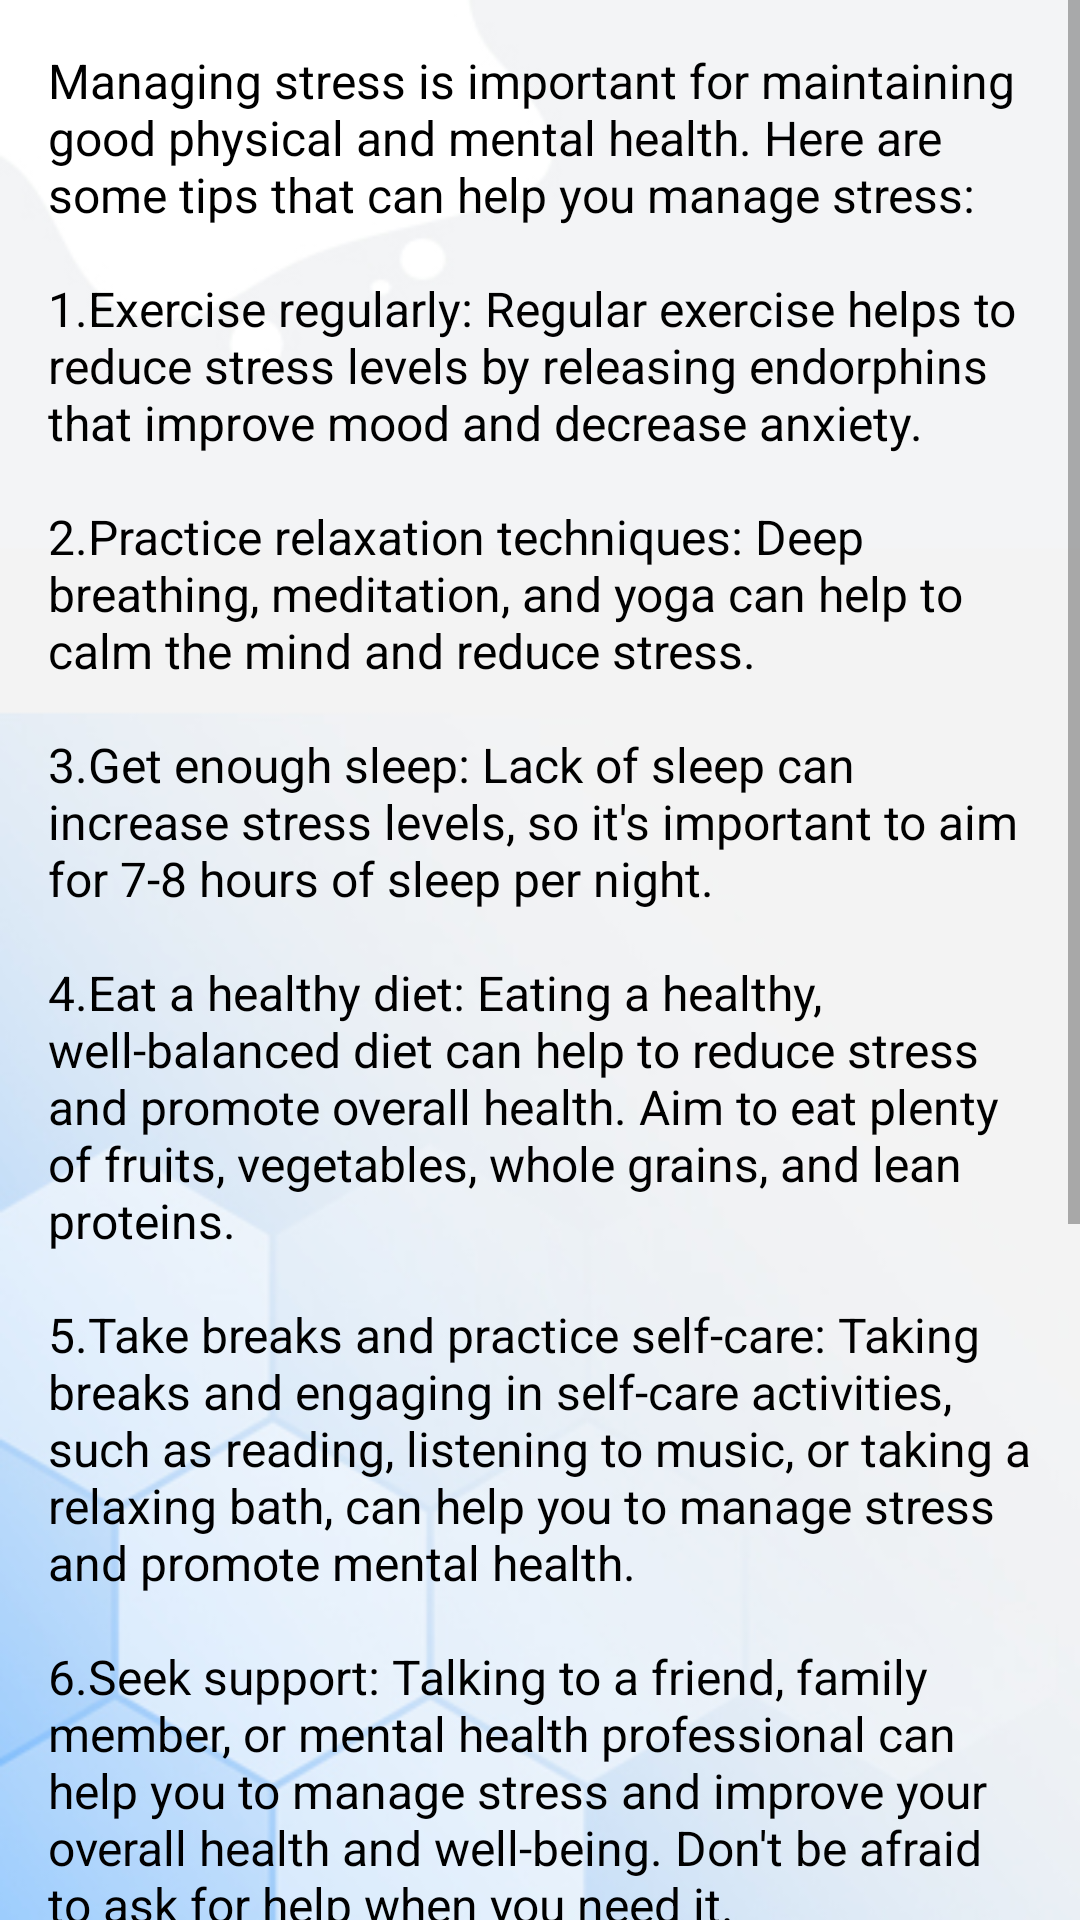

Produce the Android XML layout that renders to this screen, including the resource entries it uses.
<!-- AndroidManifest.xml: application theme Theme.Hospital -->
<!-- res/layout/activity_stress.xml -->
<?xml version="1.0" encoding="utf-8"?>
<androidx.constraintlayout.widget.ConstraintLayout xmlns:android="http://schemas.android.com/apk/res/android"
    xmlns:app="http://schemas.android.com/apk/res-auto"
    xmlns:tools="http://schemas.android.com/tools"
    android:layout_width="match_parent"
    android:layout_height="match_parent"
    android:background="@drawable/backm"
    tools:context=".helpButton">


    <ScrollView
        android:id="@+id/scrollView2"
        android:layout_width="match_parent"
        android:layout_height="match_parent"
        android:backgroundTint="#0D0D0D"
        android:backgroundTintMode="add"
        app:layout_constraintBottom_toBottomOf="parent"
        app:layout_constraintEnd_toEndOf="parent"
        app:layout_constraintHorizontal_bias="1.0"
        app:layout_constraintStart_toStartOf="parent"
        app:layout_constraintTop_toTopOf="parent"
        app:layout_constraintVertical_bias="1.0">


        <TextView
            android:id="@+id/stress_text"
            android:layout_width="match_parent"
            android:layout_height="wrap_content"
            android:padding="16dp"
            android:text="@string/stress"
            android:textColor="#000000"
            android:textSize="16sp"
            android:visibility="visible" />

    </ScrollView>


</androidx.constraintlayout.widget.ConstraintLayout>
<!-- resources referenced by this layout -->
<resources>
  <!-- drawable backm: jpg bitmap (drawable, 27059 bytes) -->
  <string name="stress">
          Managing stress is important for maintaining good physical and mental health. Here are some tips that can help you manage stress:
      \n\n1.Exercise regularly: Regular exercise helps to reduce stress levels by releasing endorphins that improve mood and decrease anxiety.
      \n\n2.Practice relaxation techniques: Deep breathing, meditation, and yoga can help to calm the mind and reduce stress.
      \n\n3.Get enough sleep: Lack of sleep can increase stress levels, so it\'s important to aim for 7-8 hours of sleep per night.
          \n\n4.Eat a healthy diet: Eating a healthy, well-balanced diet can help to reduce stress and promote overall health. Aim to eat plenty of fruits, vegetables, whole grains, and lean proteins.
  \n\n5.Take breaks and practice self-care: Taking breaks and engaging in self-care activities, such as reading, listening to music, or taking a relaxing bath, can help you to manage stress and promote mental health.
  \n\n6.Seek support: Talking to a friend, family member, or mental health professional can help you to manage stress and improve your overall health and well-being. Don\'t be afraid to ask for help when you need it.
          \n\n7.Set realistic goals: Setting realistic goals for yourself can help to reduce stress and promote a sense of accomplishment. Start with small goals and work your way up to bigger ones.
  \n\n8.Practice time management: Poor time management can contribute to stress. Make a schedule or to-do list to prioritize tasks and manage your time effectively.
  \n\n9.Avoid unhealthy coping mechanisms: Avoid using unhealthy coping mechanisms, such as smoking, drinking alcohol, or using drugs, to manage stress. These behaviors can have negative consequences for your health and may increase stress levels over time.
      </string>
  <style name="Theme.Hospital" parent="Theme.MaterialComponents.DayNight.NoActionBar">
          
          <item name="colorPrimary">@color/purple_500</item>
          <item name="colorPrimaryVariant">@color/purple_700</item>
          <item name="colorOnPrimary">@color/white</item>
          
          <item name="colorSecondary">@color/teal_200</item>
          <item name="colorSecondaryVariant">@color/teal_700</item>
          <item name="colorOnSecondary">@color/black</item>
          
          
      </style>
  <color name="purple_500">#FF6200EE</color>
  <color name="purple_700">#FF3700B3</color>
  <color name="white">#FFFFFFFF</color>
  <color name="teal_200">#FF03DAC5</color>
  <color name="teal_700">#FF018786</color>
  <color name="black">#FF000000</color>
</resources>
